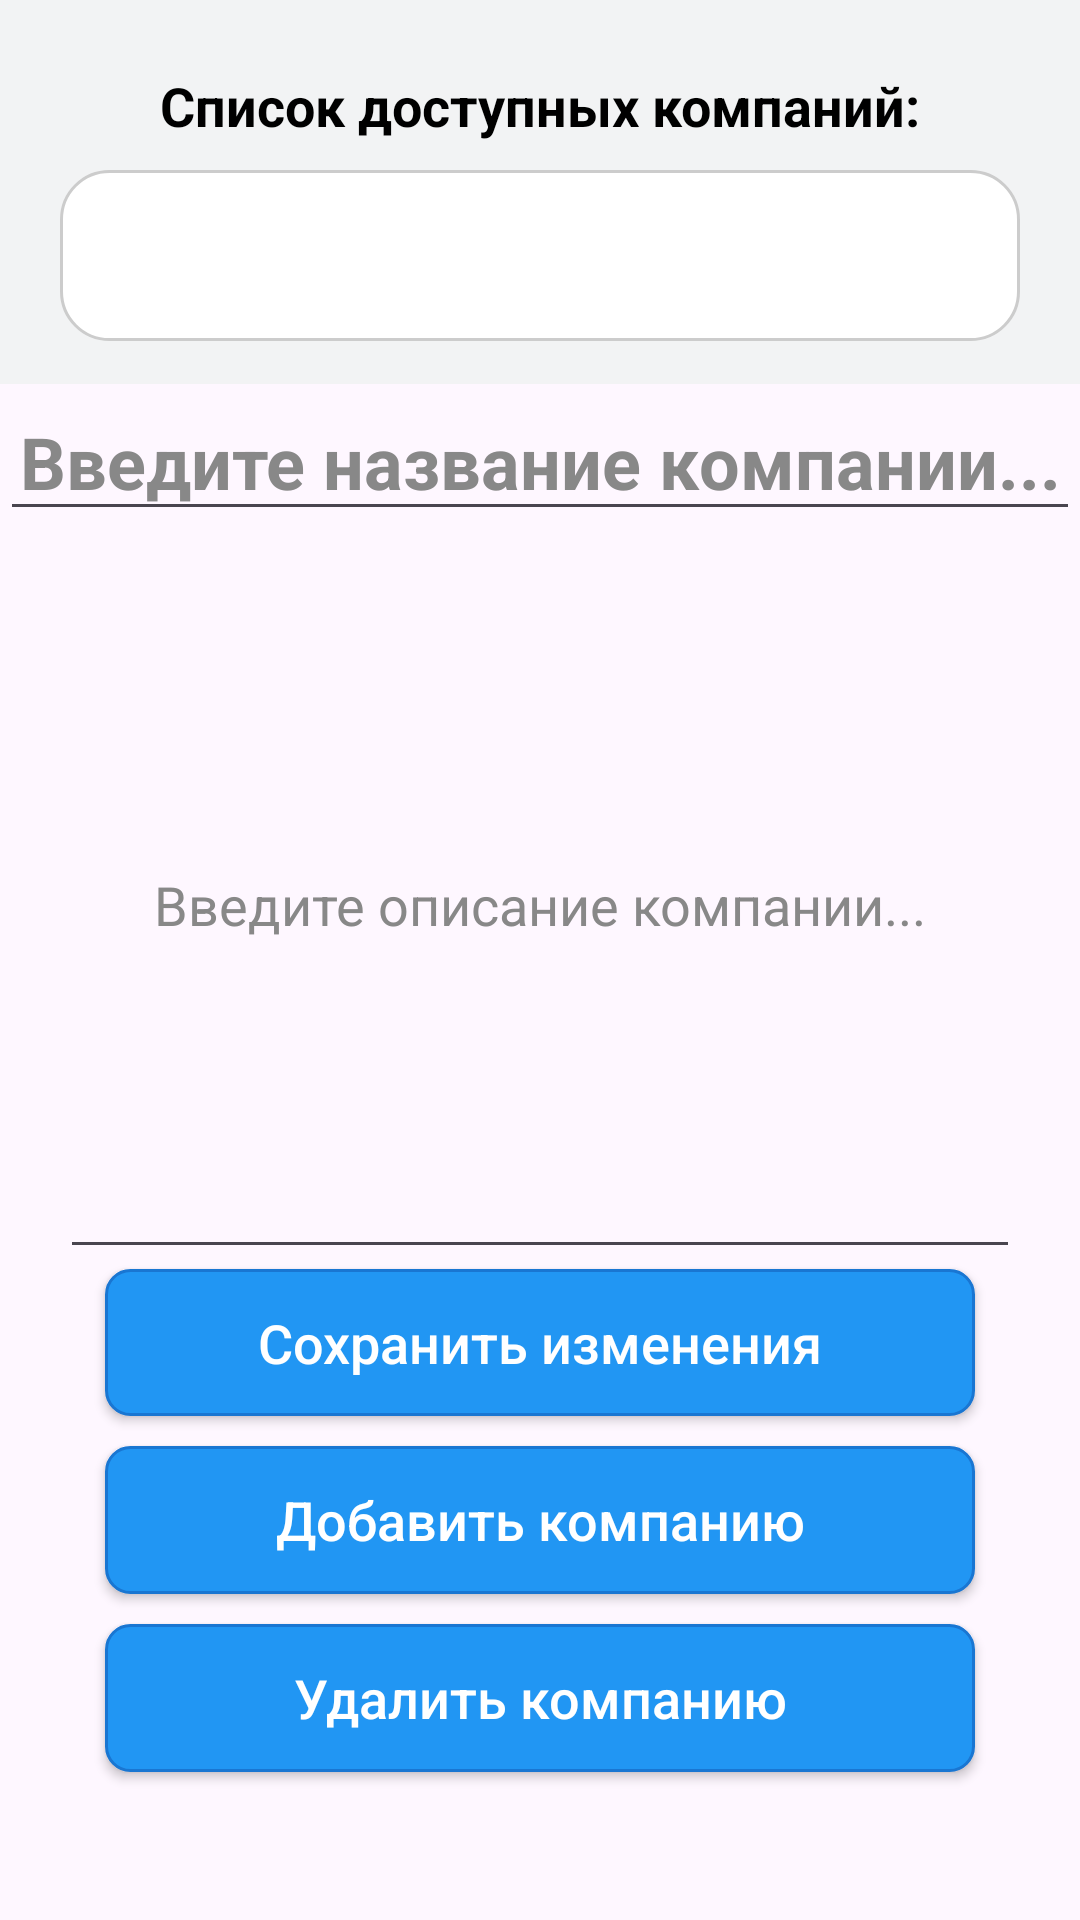

Produce the Android XML layout that renders to this screen, including the resource entries it uses.
<!-- AndroidManifest.xml: application theme Theme.AppFormLayout -->
<!-- res/layout/activity_office_view_companies.xml -->
<?xml version="1.0" encoding="utf-8"?>
<LinearLayout xmlns:android="http://schemas.android.com/apk/res/android"
    xmlns:app="http://schemas.android.com/apk/res-auto"
    xmlns:tools="http://schemas.android.com/tools"
    android:orientation="vertical"
    android:id="@+id/main"
    android:layout_width="match_parent"
    android:layout_height="match_parent"
    tools:context=".ViewCompaniesActivity">

    <LinearLayout
        android:id="@+id/linearLayout1"
        android:layout_width="match_parent"
        android:layout_height="0dp"
        android:layout_weight="1"
        android:background="@color/gray"
        android:orientation="vertical"
        app:layout_constraintEnd_toEndOf="parent"
        app:layout_constraintStart_toStartOf="parent"
        app:layout_constraintTop_toTopOf="parent">

        <Space
            android:layout_width="match_parent"
            android:layout_height="0dp"
            android:layout_weight="1" />

        <TextView
            style="@style/StaticMenuText"
            android:layout_width="match_parent"
            android:layout_height="0dp"
            android:layout_weight="3"
            android:text="@string/choose_company_hint" />

        <Spinner
            android:id="@+id/office_spinner_companies"
            android:layout_width="match_parent"
            android:layout_height="0dp"
            android:layout_weight="4"
            android:layout_marginLeft="20dp"
            android:layout_marginRight="20dp"
            style="@style/SpinnerStyle"/>

        <Space
            android:layout_width="0dp"
            android:layout_height="0dp"
            android:layout_weight="1" />
    </LinearLayout>

    <LinearLayout
        android:id="@+id/linearLayout2"
        android:layout_width="match_parent"
        android:orientation="vertical"
        android:layout_height="0dp"
        android:layout_weight="4">

        <EditText
            android:id="@+id/office_view_company_name"
            style="@style/StaticMenuText"
            android:layout_width="match_parent"
            android:layout_height="0dp"
            android:layout_weight="1"
            android:hint="@string/office_enter_company_name"
            android:textColorHint="#888888"
            android:textSize="24sp" />

        <EditText
            android:id="@+id/office_view_company_description"
            style="@style/PlainText"
            android:layout_width="match_parent"
            android:layout_height="0dp"
            android:layout_weight="5"
            android:hint="@string/office_enter_company_description"
            android:textColorHint="#888888" />


        <Button
            android:id="@+id/company_save_changes_btn"
            style="@style/ButtonStyle"
            android:layout_width="match_parent"
            android:layout_height="0dp"
            android:layout_weight="1"
            android:layout_marginBottom="10dp"
            android:text="@string/company_save_changes_btn" />

        <Button
            android:id="@+id/company_add_btn"
            style="@style/ButtonStyle"
            android:layout_width="match_parent"
            android:layout_height="0dp"
            android:layout_weight="1"
            android:layout_marginBottom="10dp"
            android:text="@string/company_add_btn" />

        <Button
            android:id="@+id/company_delete_btn"
            style="@style/ButtonStyle"
            android:layout_width="match_parent"
            android:layout_height="0dp"
            android:layout_weight="1"
            android:text="@string/company_delete_btn" />

        <Space
            android:layout_width="0dp"
            android:layout_height="0dp"
            android:layout_weight="1"/>

    </LinearLayout>
</LinearLayout>
<!-- resources referenced by this layout -->
<resources>
  <color name="gray">#f2f3f4</color>
  <string name="choose_company_hint">Список доступных компаний:</string>
  <string name="company_add_btn">Добавить компанию</string>
  <string name="company_delete_btn">Удалить компанию</string>
  <string name="company_save_changes_btn">Сохранить изменения</string>
  <string name="office_enter_company_description">Введите описание компании...</string>
  <string name="office_enter_company_name">Введите название компании...</string>
  <style name="ButtonStyle" parent="Widget.AppCompat.Button">
          <item name="android:background">@drawable/button_background</item>
          <item name="android:textColor">@android:color/white</item>
          <item name="android:textSize">18sp</item>
          <item name="android:gravity">center</item>
          <item name="android:layout_gravity">center</item>
          <item name="backgroundTint">@null</item>
          <item name="android:layout_marginLeft">35dp</item>
          <item name="android:layout_marginRight">35dp</item>
          <item name="android:textAllCaps">false</item>
      </style>
  <style name="PlainText" parent="@android:style/TextAppearance.Medium">
          <item name="android:textColor">@color/black</item>
          <item name="android:textSize">18sp</item>
          <item name="android:textAlignment">center</item>
          <item name="android:layout_gravity">center</item>
          <item name="android:layout_marginLeft">20dp</item>
          <item name="android:layout_marginRight">20dp</item>
      </style>
  <style name="SpinnerStyle" parent="Widget.AppCompat.Spinner">
          <item name="android:layout_gravity">center</item>
          <item name="android:minHeight">25dp</item>
          <item name="android:background">@drawable/rounded_white_spinner</item>
          <item name="android:spinnerMode">dialog</item>
          <item name="android:paddingLeft">12dp</item>
          <item name="android:paddingRight">12dp</item>
      </style>
  <style name="StaticMenuText" parent="@android:style/TextAppearance.Medium">
          <item name="android:textColor">@color/black</item>
          <item name="android:textStyle">bold</item>
          <item name="android:textSize">18sp</item>
          <item name="android:textAlignment">center</item>
          <item name="android:gravity">center</item>
      </style>
  <style name="Theme.AppFormLayout" parent="Base.Theme.AppFormLayout" />
  <!-- drawable button_background (drawable) -->
  <?xml version="1.0" encoding="utf-8"?>
  <layer-list xmlns:android="http://schemas.android.com/apk/res/android">
      <item>
          <shape android:shape="rectangle">
              <corners android:radius="8dp" />
              <solid android:color="#2196F3" />
              <stroke
                  android:width="1dp"
                  android:color="@color/dark_blue" />
          </shape>
      </item>
  </layer-list>
  <color name="black">#FF000000</color>
  <!-- drawable rounded_white_spinner (drawable) -->
  <?xml version="1.0" encoding="utf-8"?>
  <shape xmlns:android="http://schemas.android.com/apk/res/android"
      android:shape="rectangle">
      <corners android:radius="16dp" />  
      <solid android:color="#FFFFFF" />  
      <stroke
          android:width="1dp"
          android:color="#CCCCCC" />     
  </shape>
  <style name="Base.Theme.AppFormLayout" parent="Theme.Material3.DayNight.NoActionBar">
          
          
      </style>
  <color name="dark_blue">#1976D2</color>
</resources>
